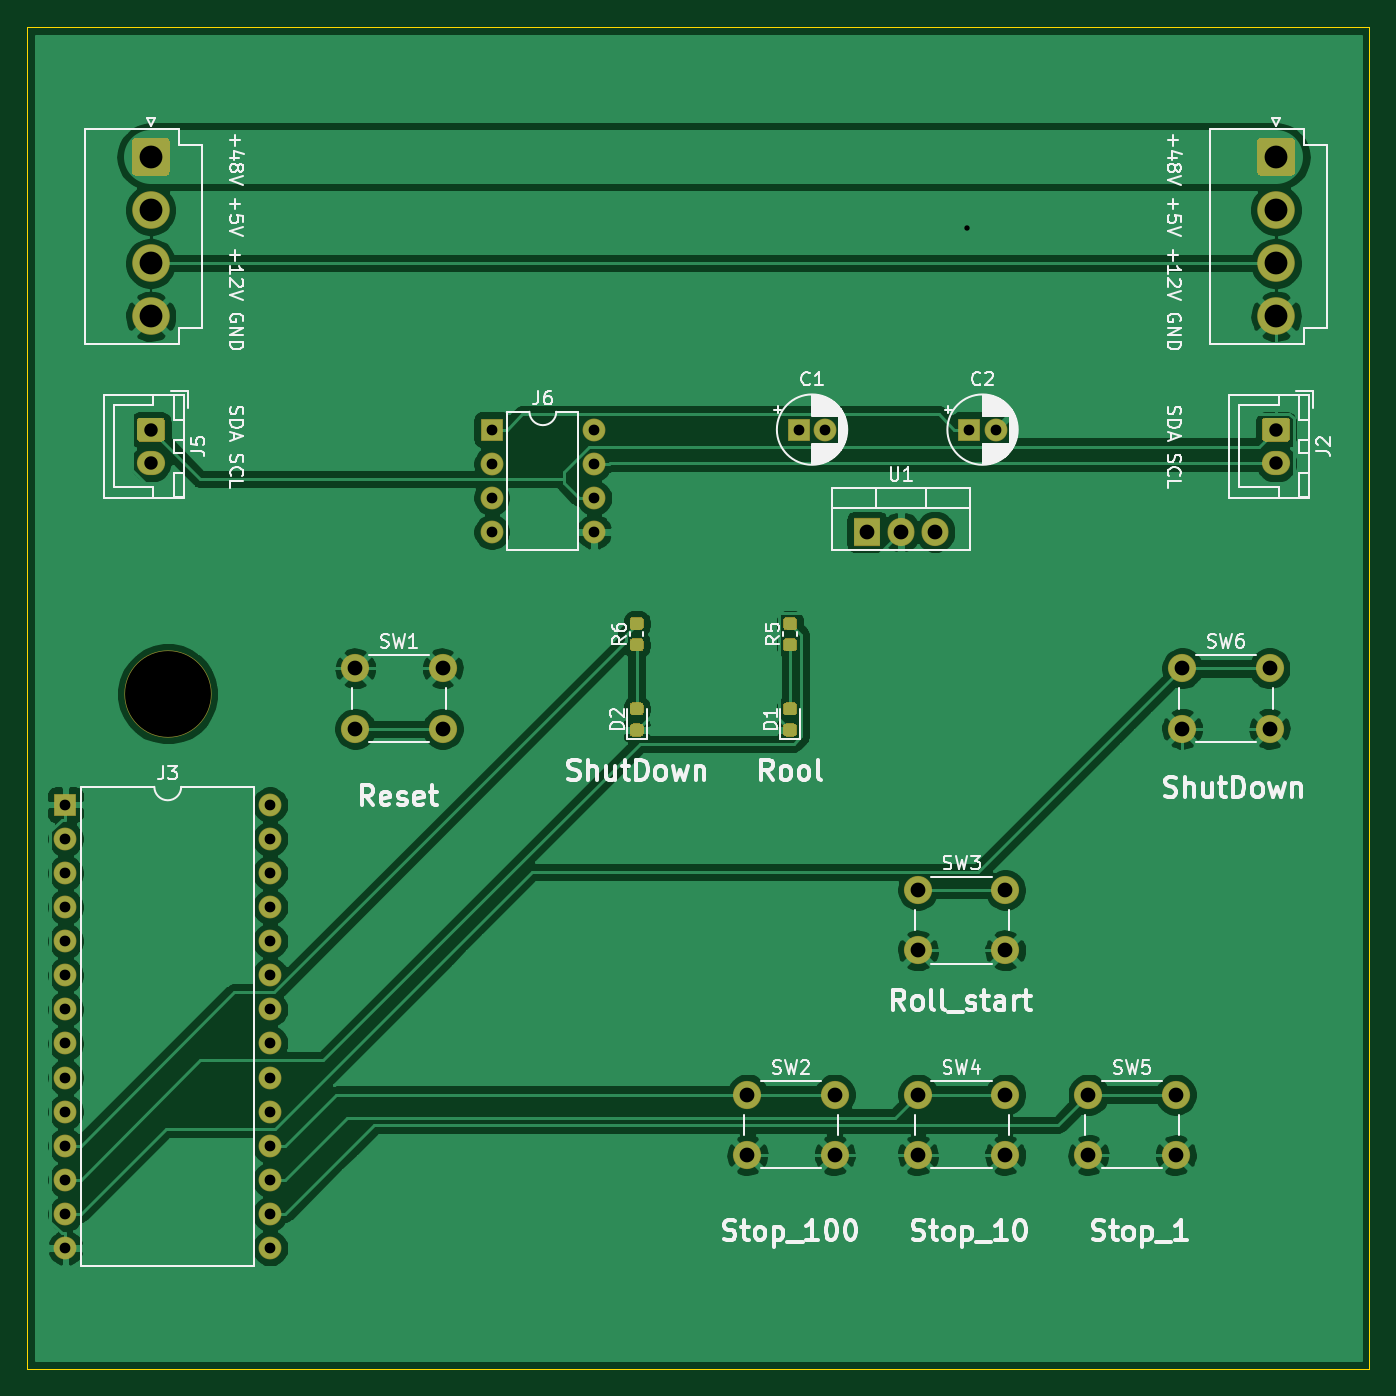
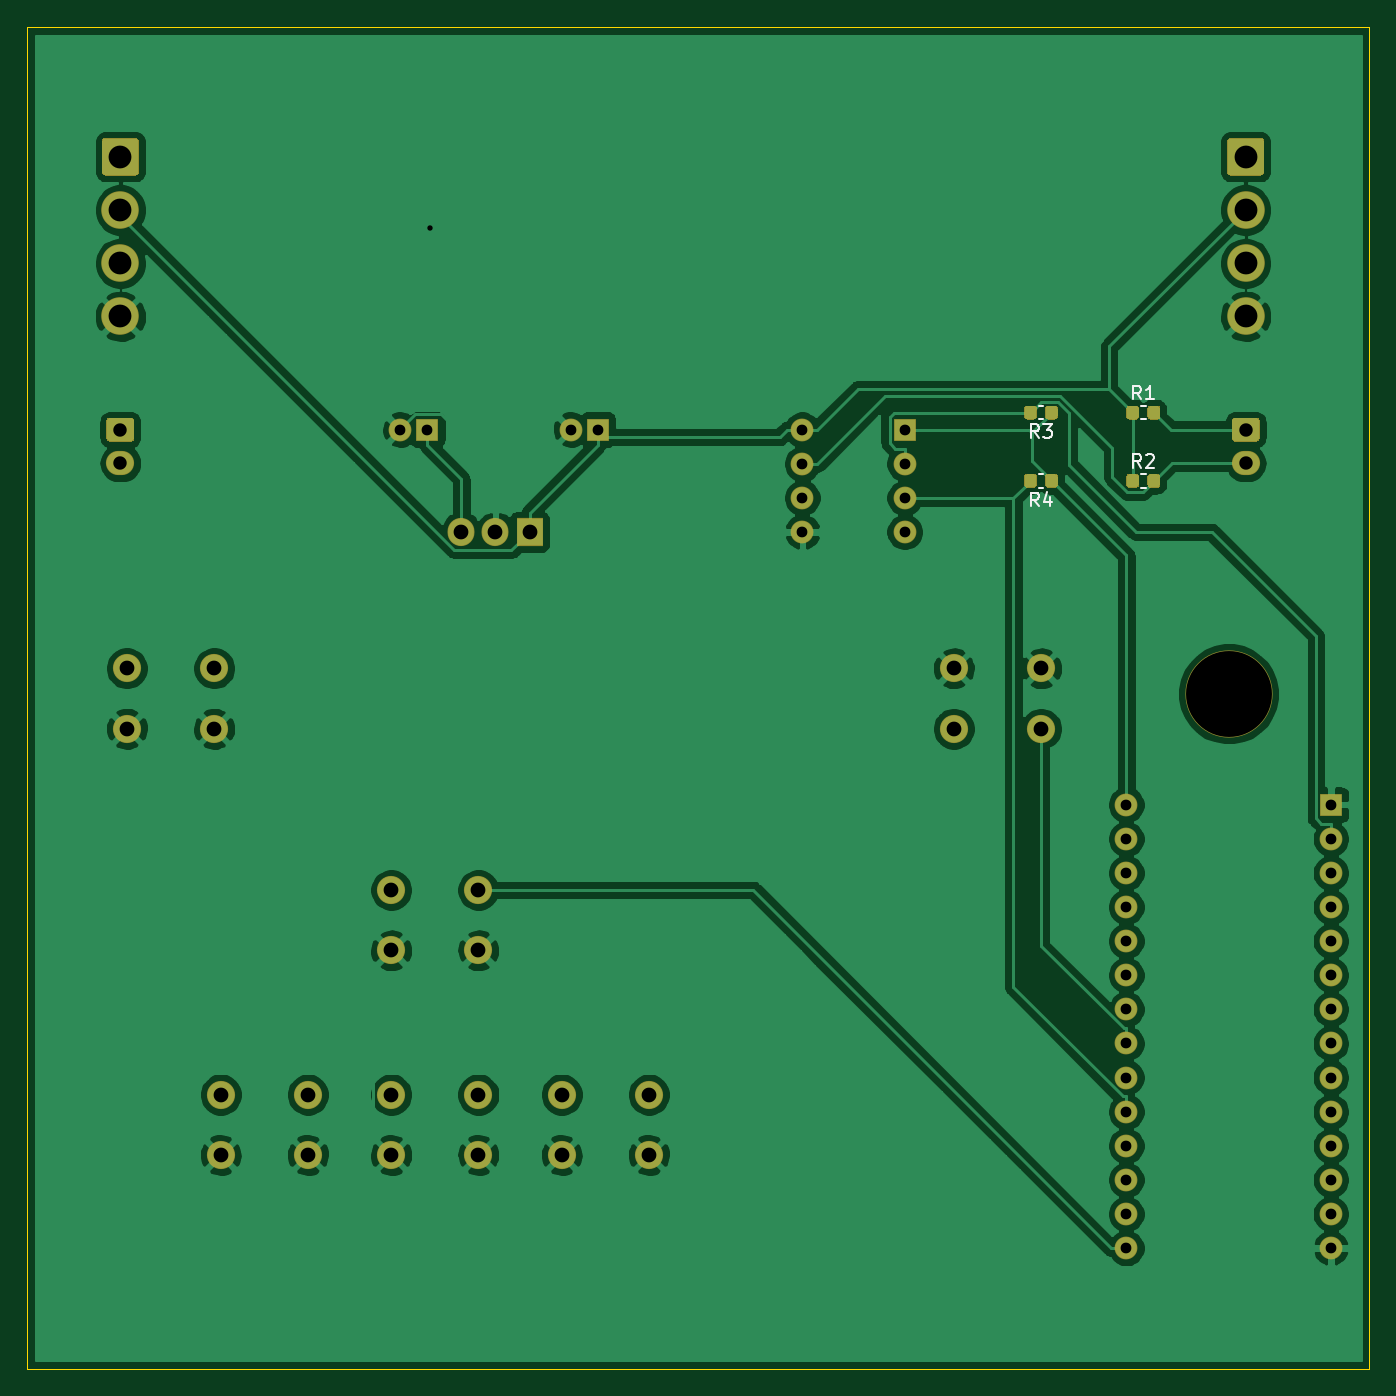
Circuit board: 10 layer files. Board 100.0 x 100.0 mm.
- bottom_copper: ControllerPCB-B_Cu.gbl (150250 bytes)
- bottom_mask: ControllerPCB-B_Mask.gbs (7404 bytes)
- paste: ControllerPCB-B_Paste.gbp (3320 bytes)
- bottom_silk: ControllerPCB-B_SilkS.gbo (3322 bytes)
- outline: ControllerPCB-Edge_Cuts.gm1 (740 bytes)
- top_copper: ControllerPCB-F_Cu.gtl (137405 bytes)
- top_mask: ControllerPCB-F_Mask.gts (7440 bytes)
- paste: ControllerPCB-F_Paste.gtp (3356 bytes)
- top_silk: ControllerPCB-F_SilkS.gto (58915 bytes)
- drill: ControllerPCB.drl (1565 bytes)

=== bottom_copper: ControllerPCB-B_Cu.gbl (150250 bytes, source omitted) ===
=== bottom_mask: ControllerPCB-B_Mask.gbs (7404 bytes, source omitted) ===
=== paste: ControllerPCB-B_Paste.gbp ===
G04 #@! TF.GenerationSoftware,KiCad,Pcbnew,(5.1.6)-1*
G04 #@! TF.CreationDate,2020-09-10T20:19:44+09:00*
G04 #@! TF.ProjectId,ControllerPCB,436f6e74-726f-46c6-9c65-725043422e6b,rev?*
G04 #@! TF.SameCoordinates,Original*
G04 #@! TF.FileFunction,Paste,Bot*
G04 #@! TF.FilePolarity,Positive*
%FSLAX46Y46*%
G04 Gerber Fmt 4.6, Leading zero omitted, Abs format (unit mm)*
G04 Created by KiCad (PCBNEW (5.1.6)-1) date 2020-09-10 20:19:44*
%MOMM*%
%LPD*%
G01*
G04 APERTURE LIST*
G04 APERTURE END LIST*
G04 #@! TO.C,R4*
G36*
G01*
X124810000Y-84076250D02*
X124810000Y-83563750D01*
G75*
G02*
X125028750Y-83345000I218750J0D01*
G01*
X125466250Y-83345000D01*
G75*
G02*
X125685000Y-83563750I0J-218750D01*
G01*
X125685000Y-84076250D01*
G75*
G02*
X125466250Y-84295000I-218750J0D01*
G01*
X125028750Y-84295000D01*
G75*
G02*
X124810000Y-84076250I0J218750D01*
G01*
G37*
G36*
G01*
X123235000Y-84076250D02*
X123235000Y-83563750D01*
G75*
G02*
X123453750Y-83345000I218750J0D01*
G01*
X123891250Y-83345000D01*
G75*
G02*
X124110000Y-83563750I0J-218750D01*
G01*
X124110000Y-84076250D01*
G75*
G02*
X123891250Y-84295000I-218750J0D01*
G01*
X123453750Y-84295000D01*
G75*
G02*
X123235000Y-84076250I0J218750D01*
G01*
G37*
G04 #@! TD*
G04 #@! TO.C,R3*
G36*
G01*
X124810000Y-78996250D02*
X124810000Y-78483750D01*
G75*
G02*
X125028750Y-78265000I218750J0D01*
G01*
X125466250Y-78265000D01*
G75*
G02*
X125685000Y-78483750I0J-218750D01*
G01*
X125685000Y-78996250D01*
G75*
G02*
X125466250Y-79215000I-218750J0D01*
G01*
X125028750Y-79215000D01*
G75*
G02*
X124810000Y-78996250I0J218750D01*
G01*
G37*
G36*
G01*
X123235000Y-78996250D02*
X123235000Y-78483750D01*
G75*
G02*
X123453750Y-78265000I218750J0D01*
G01*
X123891250Y-78265000D01*
G75*
G02*
X124110000Y-78483750I0J-218750D01*
G01*
X124110000Y-78996250D01*
G75*
G02*
X123891250Y-79215000I-218750J0D01*
G01*
X123453750Y-79215000D01*
G75*
G02*
X123235000Y-78996250I0J218750D01*
G01*
G37*
G04 #@! TD*
G04 #@! TO.C,R2*
G36*
G01*
X116490000Y-83563750D02*
X116490000Y-84076250D01*
G75*
G02*
X116271250Y-84295000I-218750J0D01*
G01*
X115833750Y-84295000D01*
G75*
G02*
X115615000Y-84076250I0J218750D01*
G01*
X115615000Y-83563750D01*
G75*
G02*
X115833750Y-83345000I218750J0D01*
G01*
X116271250Y-83345000D01*
G75*
G02*
X116490000Y-83563750I0J-218750D01*
G01*
G37*
G36*
G01*
X118065000Y-83563750D02*
X118065000Y-84076250D01*
G75*
G02*
X117846250Y-84295000I-218750J0D01*
G01*
X117408750Y-84295000D01*
G75*
G02*
X117190000Y-84076250I0J218750D01*
G01*
X117190000Y-83563750D01*
G75*
G02*
X117408750Y-83345000I218750J0D01*
G01*
X117846250Y-83345000D01*
G75*
G02*
X118065000Y-83563750I0J-218750D01*
G01*
G37*
G04 #@! TD*
G04 #@! TO.C,R1*
G36*
G01*
X116490000Y-78483750D02*
X116490000Y-78996250D01*
G75*
G02*
X116271250Y-79215000I-218750J0D01*
G01*
X115833750Y-79215000D01*
G75*
G02*
X115615000Y-78996250I0J218750D01*
G01*
X115615000Y-78483750D01*
G75*
G02*
X115833750Y-78265000I218750J0D01*
G01*
X116271250Y-78265000D01*
G75*
G02*
X116490000Y-78483750I0J-218750D01*
G01*
G37*
G36*
G01*
X118065000Y-78483750D02*
X118065000Y-78996250D01*
G75*
G02*
X117846250Y-79215000I-218750J0D01*
G01*
X117408750Y-79215000D01*
G75*
G02*
X117190000Y-78996250I0J218750D01*
G01*
X117190000Y-78483750D01*
G75*
G02*
X117408750Y-78265000I218750J0D01*
G01*
X117846250Y-78265000D01*
G75*
G02*
X118065000Y-78483750I0J-218750D01*
G01*
G37*
G04 #@! TD*
M02*

=== bottom_silk: ControllerPCB-B_SilkS.gbo ===
G04 #@! TF.GenerationSoftware,KiCad,Pcbnew,(5.1.6)-1*
G04 #@! TF.CreationDate,2020-09-10T20:19:44+09:00*
G04 #@! TF.ProjectId,ControllerPCB,436f6e74-726f-46c6-9c65-725043422e6b,rev?*
G04 #@! TF.SameCoordinates,Original*
G04 #@! TF.FileFunction,Legend,Bot*
G04 #@! TF.FilePolarity,Positive*
%FSLAX46Y46*%
G04 Gerber Fmt 4.6, Leading zero omitted, Abs format (unit mm)*
G04 Created by KiCad (PCBNEW (5.1.6)-1) date 2020-09-10 20:19:44*
%MOMM*%
%LPD*%
G01*
G04 APERTURE LIST*
%ADD10C,0.120000*%
%ADD11C,0.150000*%
G04 APERTURE END LIST*
D10*
G04 #@! TO.C,R4*
X124297221Y-84330000D02*
X124622779Y-84330000D01*
X124297221Y-83310000D02*
X124622779Y-83310000D01*
G04 #@! TO.C,R3*
X124297221Y-79250000D02*
X124622779Y-79250000D01*
X124297221Y-78230000D02*
X124622779Y-78230000D01*
G04 #@! TO.C,R2*
X117002779Y-83310000D02*
X116677221Y-83310000D01*
X117002779Y-84330000D02*
X116677221Y-84330000D01*
G04 #@! TO.C,R1*
X117002779Y-78230000D02*
X116677221Y-78230000D01*
X117002779Y-79250000D02*
X116677221Y-79250000D01*
G04 #@! TO.C,R4*
D11*
X124626666Y-85702380D02*
X124960000Y-85226190D01*
X125198095Y-85702380D02*
X125198095Y-84702380D01*
X124817142Y-84702380D01*
X124721904Y-84750000D01*
X124674285Y-84797619D01*
X124626666Y-84892857D01*
X124626666Y-85035714D01*
X124674285Y-85130952D01*
X124721904Y-85178571D01*
X124817142Y-85226190D01*
X125198095Y-85226190D01*
X123769523Y-85035714D02*
X123769523Y-85702380D01*
X124007619Y-84654761D02*
X124245714Y-85369047D01*
X123626666Y-85369047D01*
G04 #@! TO.C,R3*
X124626666Y-80622380D02*
X124960000Y-80146190D01*
X125198095Y-80622380D02*
X125198095Y-79622380D01*
X124817142Y-79622380D01*
X124721904Y-79670000D01*
X124674285Y-79717619D01*
X124626666Y-79812857D01*
X124626666Y-79955714D01*
X124674285Y-80050952D01*
X124721904Y-80098571D01*
X124817142Y-80146190D01*
X125198095Y-80146190D01*
X124293333Y-79622380D02*
X123674285Y-79622380D01*
X124007619Y-80003333D01*
X123864761Y-80003333D01*
X123769523Y-80050952D01*
X123721904Y-80098571D01*
X123674285Y-80193809D01*
X123674285Y-80431904D01*
X123721904Y-80527142D01*
X123769523Y-80574761D01*
X123864761Y-80622380D01*
X124150476Y-80622380D01*
X124245714Y-80574761D01*
X124293333Y-80527142D01*
G04 #@! TO.C,R2*
X117006666Y-82842380D02*
X117340000Y-82366190D01*
X117578095Y-82842380D02*
X117578095Y-81842380D01*
X117197142Y-81842380D01*
X117101904Y-81890000D01*
X117054285Y-81937619D01*
X117006666Y-82032857D01*
X117006666Y-82175714D01*
X117054285Y-82270952D01*
X117101904Y-82318571D01*
X117197142Y-82366190D01*
X117578095Y-82366190D01*
X116625714Y-81937619D02*
X116578095Y-81890000D01*
X116482857Y-81842380D01*
X116244761Y-81842380D01*
X116149523Y-81890000D01*
X116101904Y-81937619D01*
X116054285Y-82032857D01*
X116054285Y-82128095D01*
X116101904Y-82270952D01*
X116673333Y-82842380D01*
X116054285Y-82842380D01*
G04 #@! TO.C,R1*
X117006666Y-77762380D02*
X117340000Y-77286190D01*
X117578095Y-77762380D02*
X117578095Y-76762380D01*
X117197142Y-76762380D01*
X117101904Y-76810000D01*
X117054285Y-76857619D01*
X117006666Y-76952857D01*
X117006666Y-77095714D01*
X117054285Y-77190952D01*
X117101904Y-77238571D01*
X117197142Y-77286190D01*
X117578095Y-77286190D01*
X116054285Y-77762380D02*
X116625714Y-77762380D01*
X116340000Y-77762380D02*
X116340000Y-76762380D01*
X116435238Y-76905238D01*
X116530476Y-77000476D01*
X116625714Y-77048095D01*
G04 #@! TD*
M02*

=== outline: ControllerPCB-Edge_Cuts.gm1 ===
G04 #@! TF.GenerationSoftware,KiCad,Pcbnew,(5.1.6)-1*
G04 #@! TF.CreationDate,2020-09-10T20:19:44+09:00*
G04 #@! TF.ProjectId,ControllerPCB,436f6e74-726f-46c6-9c65-725043422e6b,rev?*
G04 #@! TF.SameCoordinates,Original*
G04 #@! TF.FileFunction,Profile,NP*
%FSLAX46Y46*%
G04 Gerber Fmt 4.6, Leading zero omitted, Abs format (unit mm)*
G04 Created by KiCad (PCBNEW (5.1.6)-1) date 2020-09-10 20:19:44*
%MOMM*%
%LPD*%
G01*
G04 APERTURE LIST*
G04 #@! TA.AperFunction,Profile*
%ADD10C,0.050000*%
G04 #@! TD*
G04 APERTURE END LIST*
D10*
X100000000Y-150000000D02*
X100000000Y-50000000D01*
X200000000Y-150000000D02*
X100000000Y-150000000D01*
X200000000Y-50000000D02*
X200000000Y-150000000D01*
X100000000Y-50000000D02*
X200000000Y-50000000D01*
M02*

=== top_copper: ControllerPCB-F_Cu.gtl (137405 bytes, source omitted) ===
=== top_mask: ControllerPCB-F_Mask.gts (7440 bytes, source omitted) ===
=== paste: ControllerPCB-F_Paste.gtp ===
G04 #@! TF.GenerationSoftware,KiCad,Pcbnew,(5.1.6)-1*
G04 #@! TF.CreationDate,2020-09-10T20:19:44+09:00*
G04 #@! TF.ProjectId,ControllerPCB,436f6e74-726f-46c6-9c65-725043422e6b,rev?*
G04 #@! TF.SameCoordinates,Original*
G04 #@! TF.FileFunction,Paste,Top*
G04 #@! TF.FilePolarity,Positive*
%FSLAX46Y46*%
G04 Gerber Fmt 4.6, Leading zero omitted, Abs format (unit mm)*
G04 Created by KiCad (PCBNEW (5.1.6)-1) date 2020-09-10 20:19:44*
%MOMM*%
%LPD*%
G01*
G04 APERTURE LIST*
G04 APERTURE END LIST*
G04 #@! TO.C,R6*
G36*
G01*
X145158750Y-95600000D02*
X145671250Y-95600000D01*
G75*
G02*
X145890000Y-95818750I0J-218750D01*
G01*
X145890000Y-96256250D01*
G75*
G02*
X145671250Y-96475000I-218750J0D01*
G01*
X145158750Y-96475000D01*
G75*
G02*
X144940000Y-96256250I0J218750D01*
G01*
X144940000Y-95818750D01*
G75*
G02*
X145158750Y-95600000I218750J0D01*
G01*
G37*
G36*
G01*
X145158750Y-94025000D02*
X145671250Y-94025000D01*
G75*
G02*
X145890000Y-94243750I0J-218750D01*
G01*
X145890000Y-94681250D01*
G75*
G02*
X145671250Y-94900000I-218750J0D01*
G01*
X145158750Y-94900000D01*
G75*
G02*
X144940000Y-94681250I0J218750D01*
G01*
X144940000Y-94243750D01*
G75*
G02*
X145158750Y-94025000I218750J0D01*
G01*
G37*
G04 #@! TD*
G04 #@! TO.C,R5*
G36*
G01*
X156588750Y-95600000D02*
X157101250Y-95600000D01*
G75*
G02*
X157320000Y-95818750I0J-218750D01*
G01*
X157320000Y-96256250D01*
G75*
G02*
X157101250Y-96475000I-218750J0D01*
G01*
X156588750Y-96475000D01*
G75*
G02*
X156370000Y-96256250I0J218750D01*
G01*
X156370000Y-95818750D01*
G75*
G02*
X156588750Y-95600000I218750J0D01*
G01*
G37*
G36*
G01*
X156588750Y-94025000D02*
X157101250Y-94025000D01*
G75*
G02*
X157320000Y-94243750I0J-218750D01*
G01*
X157320000Y-94681250D01*
G75*
G02*
X157101250Y-94900000I-218750J0D01*
G01*
X156588750Y-94900000D01*
G75*
G02*
X156370000Y-94681250I0J218750D01*
G01*
X156370000Y-94243750D01*
G75*
G02*
X156588750Y-94025000I218750J0D01*
G01*
G37*
G04 #@! TD*
G04 #@! TO.C,D2*
G36*
G01*
X145671250Y-101250000D02*
X145158750Y-101250000D01*
G75*
G02*
X144940000Y-101031250I0J218750D01*
G01*
X144940000Y-100593750D01*
G75*
G02*
X145158750Y-100375000I218750J0D01*
G01*
X145671250Y-100375000D01*
G75*
G02*
X145890000Y-100593750I0J-218750D01*
G01*
X145890000Y-101031250D01*
G75*
G02*
X145671250Y-101250000I-218750J0D01*
G01*
G37*
G36*
G01*
X145671250Y-102825000D02*
X145158750Y-102825000D01*
G75*
G02*
X144940000Y-102606250I0J218750D01*
G01*
X144940000Y-102168750D01*
G75*
G02*
X145158750Y-101950000I218750J0D01*
G01*
X145671250Y-101950000D01*
G75*
G02*
X145890000Y-102168750I0J-218750D01*
G01*
X145890000Y-102606250D01*
G75*
G02*
X145671250Y-102825000I-218750J0D01*
G01*
G37*
G04 #@! TD*
G04 #@! TO.C,D1*
G36*
G01*
X157101250Y-101250000D02*
X156588750Y-101250000D01*
G75*
G02*
X156370000Y-101031250I0J218750D01*
G01*
X156370000Y-100593750D01*
G75*
G02*
X156588750Y-100375000I218750J0D01*
G01*
X157101250Y-100375000D01*
G75*
G02*
X157320000Y-100593750I0J-218750D01*
G01*
X157320000Y-101031250D01*
G75*
G02*
X157101250Y-101250000I-218750J0D01*
G01*
G37*
G36*
G01*
X157101250Y-102825000D02*
X156588750Y-102825000D01*
G75*
G02*
X156370000Y-102606250I0J218750D01*
G01*
X156370000Y-102168750D01*
G75*
G02*
X156588750Y-101950000I218750J0D01*
G01*
X157101250Y-101950000D01*
G75*
G02*
X157320000Y-102168750I0J-218750D01*
G01*
X157320000Y-102606250D01*
G75*
G02*
X157101250Y-102825000I-218750J0D01*
G01*
G37*
G04 #@! TD*
M02*

=== top_silk: ControllerPCB-F_SilkS.gto (58915 bytes, source omitted) ===
=== drill: ControllerPCB.drl ===
M48
; DRILL file {KiCad (5.1.6)-1} date 09/10/20 20:13:15
; FORMAT={-:-/ absolute / metric / decimal}
; #@! TF.CreationDate,2020-09-10T20:13:15+09:00
; #@! TF.GenerationSoftware,Kicad,Pcbnew,(5.1.6)-1
FMAT,2
METRIC
T1C0.400
T2C0.800
T3C1.000
T4C1.100
T5C1.700
T6C6.400
%
G90
G05
T1
X170.0Y-65.0
T2
X170.18Y-80.01
X172.18Y-80.01
X157.48Y-80.01
X159.48Y-80.01
X102.87Y-107.95
X102.87Y-110.49
X102.87Y-113.03
X102.87Y-115.57
X102.87Y-118.11
X102.87Y-120.65
X102.87Y-123.19
X102.87Y-125.73
X102.87Y-128.27
X102.87Y-130.81
X102.87Y-133.35
X102.87Y-135.89
X102.87Y-138.43
X102.87Y-140.97
X118.11Y-107.95
X118.11Y-110.49
X118.11Y-113.03
X118.11Y-115.57
X118.11Y-118.11
X118.11Y-120.65
X118.11Y-123.19
X118.11Y-125.73
X118.11Y-128.27
X118.11Y-130.81
X118.11Y-133.35
X118.11Y-135.89
X118.11Y-138.43
X118.11Y-140.97
X134.62Y-80.01
X134.62Y-82.55
X134.62Y-85.09
X134.62Y-87.63
X142.24Y-80.01
X142.24Y-82.55
X142.24Y-85.09
X142.24Y-87.63
T3
X193.04Y-80.01
X193.04Y-82.51
X109.22Y-80.01
X109.22Y-82.51
T4
X166.37Y-114.3
X166.37Y-118.8
X172.87Y-114.3
X172.87Y-118.8
X124.46Y-97.79
X124.46Y-102.29
X130.96Y-97.79
X130.96Y-102.29
X166.37Y-129.54
X166.37Y-134.04
X172.87Y-129.54
X172.87Y-134.04
X153.67Y-129.54
X153.67Y-134.04
X160.17Y-129.54
X160.17Y-134.04
X186.055Y-97.79
X186.055Y-102.29
X192.555Y-97.79
X192.555Y-102.29
X179.07Y-129.54
X179.07Y-134.04
X185.57Y-129.54
X185.57Y-134.04
X162.56Y-87.63
X165.1Y-87.63
X167.64Y-87.63
T5
X193.04Y-59.69
X193.04Y-63.65
X193.04Y-67.61
X193.04Y-71.57
X109.22Y-59.69
X109.22Y-63.65
X109.22Y-67.61
X109.22Y-71.57
T6
X110.49Y-99.695
T0
M30

